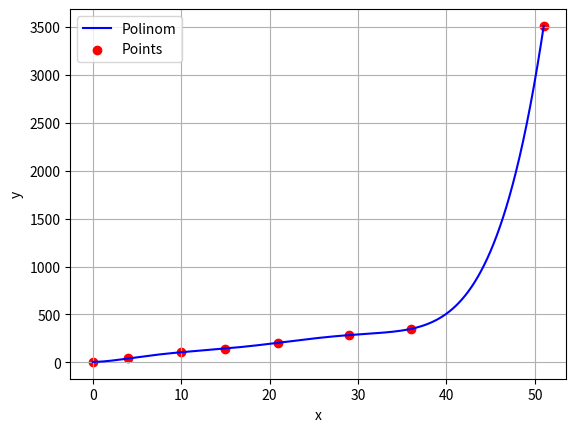

Python code for this plot:
import numpy as np
import matplotlib.pyplot as plt


x_values = np.array([0, 4, 10, 15, 21, 29, 36, 51])  
y_values = np.array([5, 41, 106, 145, 205, 285, 350, 3510]) 


def L(x_values, x, y):
    result = 0 
    n = len(x_values)
    for i in range(n):
        l = 1
        for j in range(n):
            if j != i:
                l *= (x - x_values[j]) / (x_values[i] - x_values[j])
        result += l * y[i]
    return result

x_plot = np.linspace(min(x_values), max(x_values), 1000)

y_plot = np.array([L(x_values, x, y_values) for x in x_plot])

plt.plot(x_plot, y_plot, label="Polinom", color='b')
plt.scatter(x_values, y_values, color='r', label="Points")
plt.xlabel("x")
plt.ylabel("y")
plt.legend()
plt.grid(True)
plt.show()